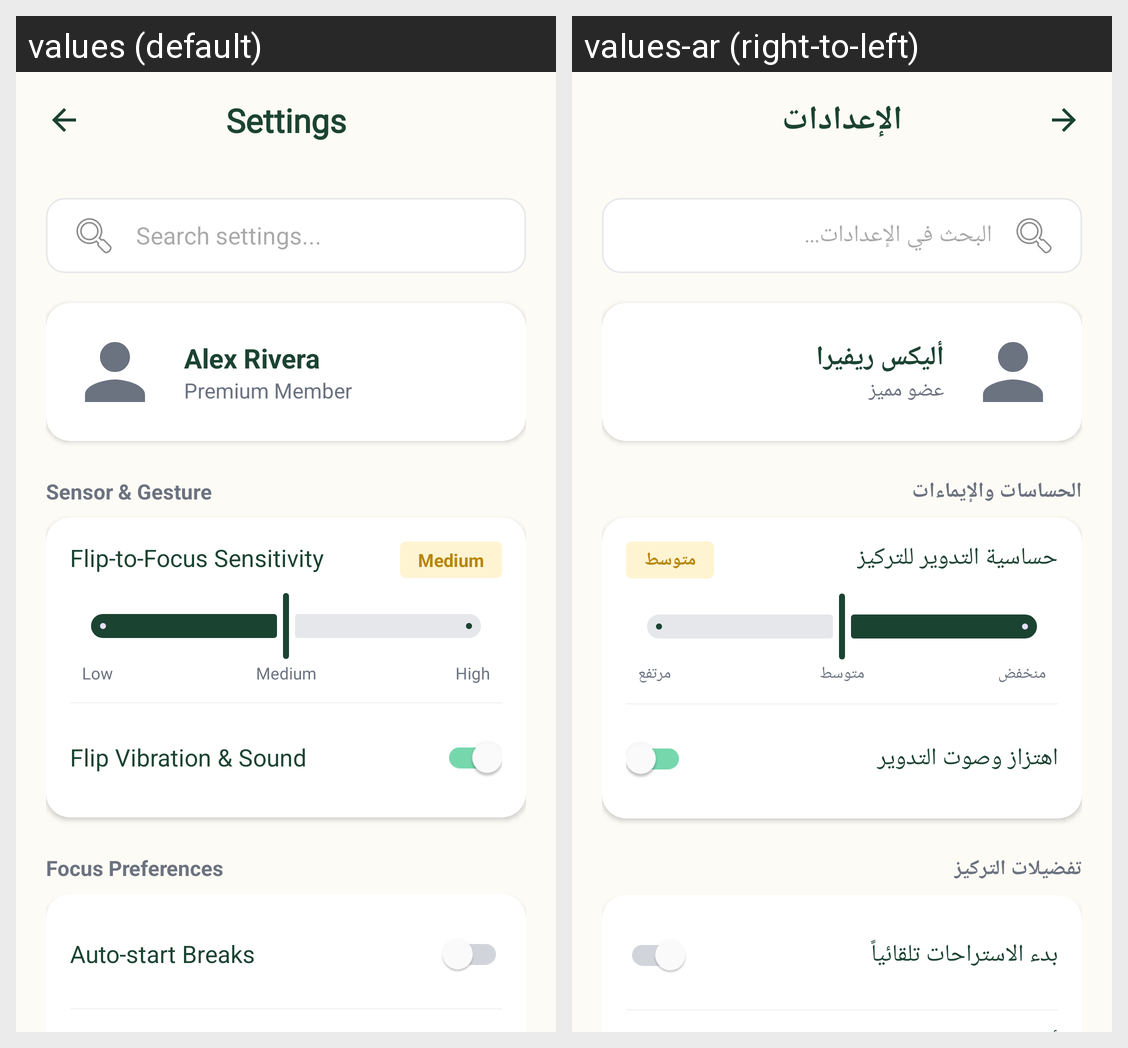

For this localized Android screen grid, give each drawn string resource with its value in every locale shown.
Android screen res/layout/activity_settings.xml rendered under 2 locales, left to right: values (default), values-ar (right-to-left). Device: Nexus 5 (rendered at 1080×1920; each locale shown at half size, 540×960, under a caption strip naming it); theme Theme.FinalProjectHudaLulu220253814.
Strings drawn on this screen, with the default value and each locale's value (text and hints the layout hard-codes, and strings that could not be matched under every locale, appear in the picture but are not listed):

settings_title
  values: Settings
  values-ar: الإعدادات

search_settings_hint
  values: Search settings...
  values-ar: البحث في الإعدادات...

profile_name_default
  values: Alex Rivera
  values-ar: أليكس ريفيرا

premium_member
  values: Premium Member
  values-ar: عضو مميز

sensor_gesture_section
  values: Sensor & Gesture
  values-ar: الحساسات والإيماءات

flip_sensitivity_label
  values: Flip-to-Focus Sensitivity
  values-ar: حساسية التدوير للتركيز

medium
  values: Medium
  values-ar: متوسط

low
  values: Low
  values-ar: منخفض

high
  values: High
  values-ar: مرتفع

flip_vibration_label
  values: Flip Vibration & Sound
  values-ar: اهتزاز وصوت التدوير

focus_preferences_section
  values: Focus Preferences
  values-ar: تفضيلات التركيز

auto_start_breaks_label
  values: Auto-start Breaks
  values-ar: بدء الاستراحات تلقائياً
